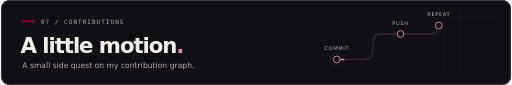
t = 0.00 s
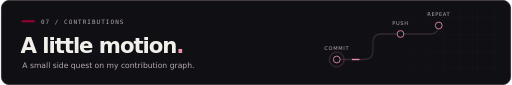
t = 1.44 s
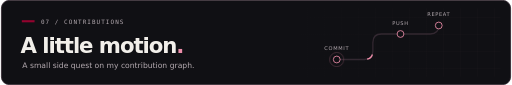
t = 2.88 s
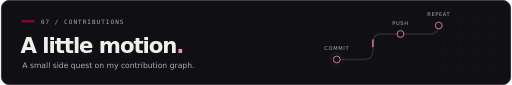
t = 4.32 s
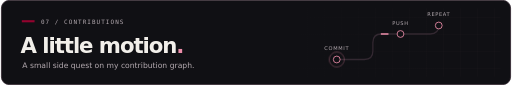
t = 6.00 s
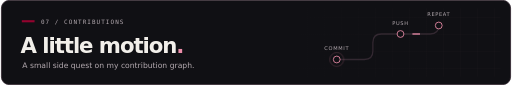
t = 9.00 s

The animated SVG that drew these frames (rendered in a browser with its animation timeline set to each time). Animation: 4 CSS @keyframes rules; frames cover the first 9.00 s, repeats indefinitely.

<svg xmlns="http://www.w3.org/2000/svg" width="1200" height="200" viewBox="0 0 1200 200" role="img" aria-labelledby="title desc">
<title id="title">A little motion</title>
<desc id="desc">A small side quest on my contribution graph.</desc>
<defs>
 <pattern id="grid" width="40" height="40" patternUnits="userSpaceOnUse"><path d="M 40 0 L 0 0 0 40" fill="none" stroke="#332831" stroke-width="0.7"/></pattern>
 <linearGradient id="fade"><stop stop-color="#101014" stop-opacity="1"/><stop offset="1" stop-color="#101014" stop-opacity="0"/></linearGradient>
</defs>
<style>
 text{font-family:'DejaVu Sans',Arial,sans-serif}
 .mono{font-family:'DejaVu Sans Mono',Consolas,monospace}
 .signal{stroke-dasharray:6 94;animation:travel 12s linear infinite}
 .cursor{animation:blink 1.3s steps(1) infinite}
 .halo{transform-box:fill-box;transform-origin:center;animation:breathe 4s ease-in-out infinite}
 .rise{animation:rise .8s ease-out backwards}
 @keyframes travel{to{stroke-dashoffset:-100}}
 @keyframes blink{0%,48%{opacity:1}49%,100%{opacity:0}}
 @keyframes breathe{0%,100%{opacity:.25;transform:scale(1)}50%{opacity:.65;transform:scale(1.18)}}
 @keyframes rise{from{opacity:0;transform:translateY(8px)}to{opacity:1;transform:none}}
 @media(prefers-reduced-motion:reduce){.signal,.cursor,.halo,.rise{animation:none}}
</style>
<rect x="1" y="1" width="1198" height="198" rx="18" fill="#101014" stroke="#332831" stroke-width="2"/>
<rect x="700" y="20" width="475" height="160" fill="url(#grid)" opacity=".55"/><rect x="670" y="20" width="400" height="160" fill="url(#fade)"/>
<path d="M49 50 H79" stroke="#93032e" stroke-width="5"/><text x="94" y="56" fill="#b4aab0" font-size="14" letter-spacing="2.5" class="mono">07 / CONTRIBUTIONS</text><text x="46" y="124" fill="#f2efea" font-size="50" font-weight="700" letter-spacing="-2.5">A little motion<tspan fill="#ec8da9">.</tspan></text><text x="50" y="160" fill="#b4aab0" font-size="18">A small side quest on my contribution graph.</text><path d="M790 140 H855 Q875 140 875 120 V100 Q875 80 895 80 H1010 Q1030 80 1030 60" stroke="#332831" stroke-width="3" fill="none"/><path class="signal" pathLength="100" d="M790 140 H855 Q875 140 875 120 V100 Q875 80 895 80 H1010 Q1030 80 1030 60" stroke="#ec8da9" stroke-width="3" fill="none" style="animation-duration:12s"/><g fill="#101014" stroke="#ec8da9" stroke-width="2"><circle cx="790" cy="140" r="8"/><circle cx="940" cy="80" r="8"/><circle cx="1030" cy="60" r="8"/></g><circle class="halo" cx="790" cy="140" r="15" fill="none" stroke="#ec8da9"/><g fill="#b4aab0" font-size="12" letter-spacing="1.5" class="mono" text-anchor="middle"><text x="790" y="118">COMMIT</text><text x="940" y="58">PUSH</text><text x="1030" y="38">REPEAT</text></g>
</svg>
